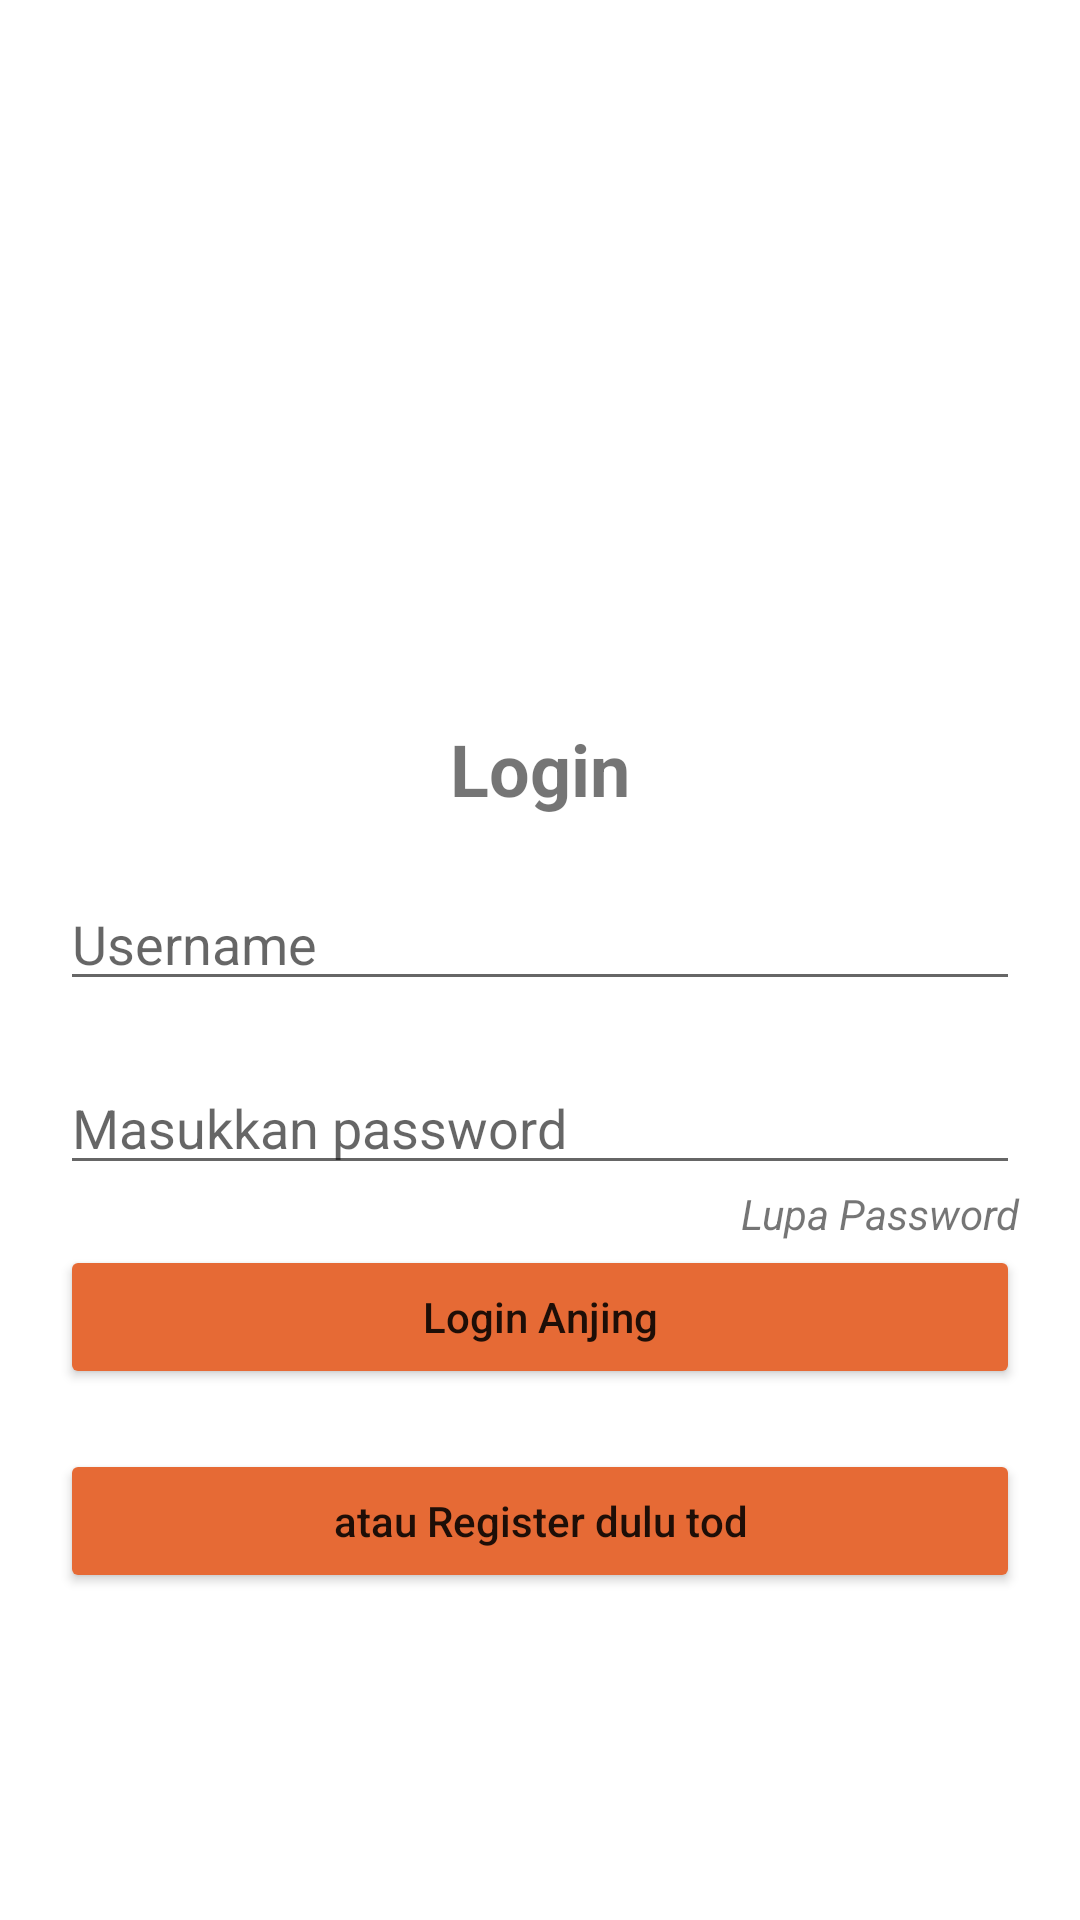

Android layout source for this screen:
<!-- AndroidManifest.xml: application theme Theme.LoginTest2 -->
<!-- res/layout/form_login.xml -->
<?xml version="1.0" encoding="utf-8"?>

<RelativeLayout xmlns:android="http://schemas.android.com/apk/res/android"
    android:layout_width="match_parent"
    android:layout_height="match_parent"
    xmlns:tools="http://schemas.android.com/tools"
    android:padding="10dp"
    android:background="@color/pepaya"
    tools:context=".FormLogin">

    <RelativeLayout
        android:layout_width="match_parent"
        android:layout_height="match_parent"
        android:layout_marginTop="200dp"
        android:padding="10dp"
        android:background="@color/white">

        <TextView
            android:id="@+id/txtView1"
            android:layout_width="wrap_content"
            android:layout_height="wrap_content"
            android:layout_centerHorizontal="true"
            android:layout_marginTop="20dp"
            android:text="Login"
            android:textSize="24dp"
            android:textStyle="bold" />


        <EditText
            android:id="@+id/EditTxtUsername"
            android:layout_width="match_parent"
            android:layout_height="wrap_content"
            android:layout_below="@id/txtView1"
            android:layout_marginTop="20dp"
            android:hint="Username"
            android:inputType="text" />

        <EditText
            android:id="@+id/EditTxtPassword"
            android:layout_width="match_parent"
            android:layout_height="wrap_content"
            android:layout_below="@id/EditTxtUsername"
            android:layout_marginTop="20dp"
            android:inputType="textPassword"
            android:hint="Masukkan password" />

        <TextView
            android:id="@+id/txtLupaPass"
            android:layout_width="wrap_content"
            android:layout_height="wrap_content"
            android:layout_below="@+id/EditTxtPassword"
            android:layout_alignRight="@+id/EditTxtPassword"
            android:textStyle="italic"
            android:text="Lupa Password"/>


        <androidx.appcompat.widget.AppCompatButton
            android:id="@+id/btnLogin2"
            android:layout_width="match_parent"
            android:layout_height="wrap_content"
            android:layout_below="@+id/EditTxtPassword"
            android:layout_marginTop="20dp"
            android:backgroundTint="#e66a35"
            android:text="Login Anjing"
            android:textAllCaps="false" />

        <androidx.appcompat.widget.AppCompatButton
            android:id="@+id/btnRegister"
            android:layout_width="match_parent"
            android:layout_height="wrap_content"
            android:layout_below="@+id/btnLogin2"
            android:layout_marginTop="20dp"
            android:backgroundTint="#e66a35"
            android:text="atau Register dulu tod"
            android:textAllCaps="false" />




    </RelativeLayout>

</RelativeLayout>
<!-- resources referenced by this layout -->
<resources>
  <style name="Theme.LoginTest2" parent="Theme.MaterialComponents.DayNight.DarkActionBar">
          
          <item name="colorPrimary">@color/purple_500</item>
          <item name="colorPrimaryVariant">@color/purple_700</item>
          <item name="colorOnPrimary">@color/white</item>
          
          <item name="colorSecondary">@color/teal_200</item>
          <item name="colorSecondaryVariant">@color/teal_700</item>
          <item name="colorOnSecondary">@color/black</item>
          
          <item name="android:statusBarColor" tools:targetApi="l">?attr/colorPrimaryVariant</item>
          
      </style>
  <!-- not gathered from this repository: default colours our renderer supplied (Android Studio template values) -->
  <color name="purple_500">#FF6200EE</color>
  <color name="purple_700">#FF3700B3</color>
  <color name="teal_200">#FF03DAC5</color>
  <color name="teal_700">#FF018786</color>
  <color name="black">#FF000000</color>
  <color name="white">#FFFFFFFF</color>
</resources>
